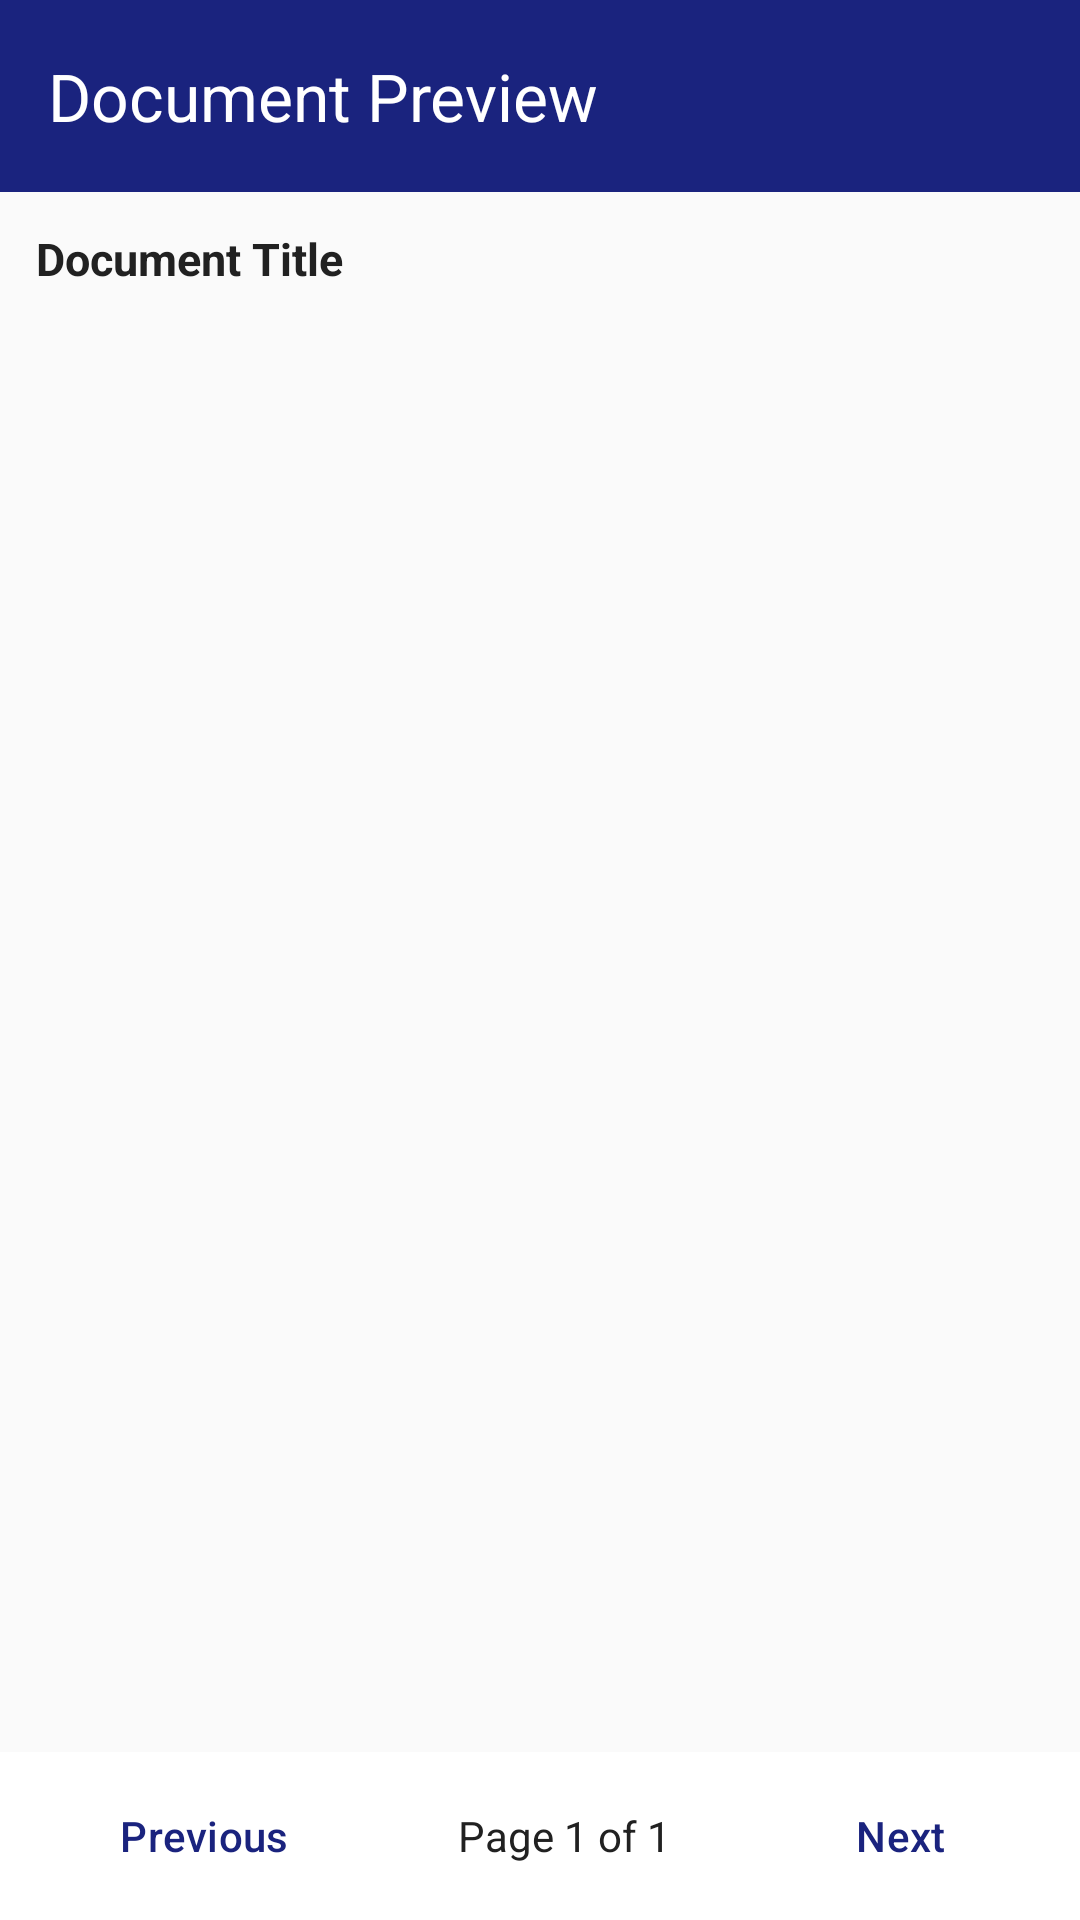

Layout XML and referenced resources for this Android screen:
<!-- AndroidManifest.xml: application theme Theme.PressGo -->
<!-- res/layout/activity_document_preview.xml -->
<?xml version="1.0" encoding="utf-8"?>
<LinearLayout xmlns:android="http://schemas.android.com/apk/res/android"
    xmlns:app="http://schemas.android.com/apk/res-auto"
    android:layout_width="match_parent"
    android:layout_height="match_parent"
    android:background="@color/background"
    android:orientation="vertical">

    <androidx.appcompat.widget.Toolbar
        android:id="@+id/toolbar"
        android:layout_width="match_parent"
        android:layout_height="?attr/actionBarSize"
        android:background="@color/primary"
        app:title="Document Preview"
        app:titleTextColor="@color/white" />

    <TextView
        android:id="@+id/tvDocTitle"
        android:layout_width="match_parent"
        android:layout_height="wrap_content"
        android:padding="12dp"
        android:text="Document Title"
        android:textColor="@color/text_primary"
        android:textSize="15sp"
        android:textStyle="bold" />

    <FrameLayout
        android:layout_width="match_parent"
        android:layout_height="0dp"
        android:layout_weight="1"
        android:padding="8dp">

        <ImageView
            android:id="@+id/ivPreview"
            android:layout_width="match_parent"
            android:layout_height="match_parent"
            android:adjustViewBounds="true"
            android:scaleType="fitCenter" />

        <ProgressBar
            android:id="@+id/progressBar"
            android:layout_width="wrap_content"
            android:layout_height="wrap_content"
            android:layout_gravity="center"
            android:visibility="gone" />

        <androidx.core.widget.NestedScrollView
            android:id="@+id/scrollTextContent"
            android:layout_width="match_parent"
            android:layout_height="match_parent"
            android:padding="16dp"
            android:visibility="gone">

            <TextView
                android:id="@+id/tvTextContent"
                android:layout_width="match_parent"
                android:layout_height="wrap_content"
                android:lineSpacingExtra="4dp"
                android:textColor="@color/text_primary"
                android:textSize="14sp" />
        </androidx.core.widget.NestedScrollView>

        <TextView
            android:id="@+id/tvUnsupported"
            android:layout_width="wrap_content"
            android:layout_height="wrap_content"
            android:layout_gravity="center"
            android:gravity="center"
            android:padding="24dp"
            android:textColor="@color/text_secondary"
            android:textSize="15sp"
            android:visibility="gone" />
    </FrameLayout>

    
    <LinearLayout
        android:id="@+id/controlsLayout"
        android:layout_width="match_parent"
        android:layout_height="56dp"
        android:background="@color/surface"
        android:gravity="center"
        android:orientation="horizontal"
        android:paddingHorizontal="16dp">

        <com.google.android.material.button.MaterialButton
            android:id="@+id/btnPrevPage"
            style="@style/Widget.Material3.Button.TextButton"
            android:layout_width="wrap_content"
            android:layout_height="wrap_content"
            android:text="Previous" />

        <TextView
            android:id="@+id/tvPageIndicator"
            android:layout_width="0dp"
            android:layout_height="wrap_content"
            android:layout_weight="1"
            android:gravity="center"
            android:text="Page 1 of 1"
            android:textColor="@color/text_primary"
            android:textSize="14sp" />

        <com.google.android.material.button.MaterialButton
            android:id="@+id/btnNextPage"
            style="@style/Widget.Material3.Button.TextButton"
            android:layout_width="wrap_content"
            android:layout_height="wrap_content"
            android:text="Next" />
    </LinearLayout>

</LinearLayout>
<!-- resources referenced by this layout -->
<resources>
  <color name="background">#FAFAFA</color>
  <color name="primary">#1A237E</color>
  <color name="surface">#FFFFFF</color>
  <color name="text_primary">#212121</color>
  <color name="text_secondary">#757575</color>
  <color name="white">#FFFFFF</color>
  <color name="primary_variant">#283593</color>
  <color name="on_primary">#FFFFFF</color>
  <color name="secondary">#00ACC1</color>
  <color name="secondary_variant">#0097A7</color>
  <color name="on_secondary">#FFFFFF</color>
  <color name="error">#D32F2F</color>
  <color name="on_error">#FFFFFF</color>
  <color name="on_surface">#212121</color>
  <color name="on_background">#212121</color>
  <color name="primary_surface">#E8EAF6</color>
  <color name="primary_dark">#0D1757</color>
  <color name="accent_light">#B2EBF2</color>
  <color name="error_container">#FFEBEE</color>
  <color name="error_dark">#B71C1C</color>
  <color name="surface_variant">#F5F5F5</color>
  <color name="border">#BDBDBD</color>
  <style name="ShapeAppearance.PressGo.SmallComponent" parent="ShapeAppearance.Material3.SmallComponent">
          <item name="cornerFamily">rounded</item>
          <item name="cornerSize">8dp</item>
      </style>
  <style name="ShapeAppearance.PressGo.MediumComponent" parent="ShapeAppearance.Material3.MediumComponent">
          <item name="cornerFamily">rounded</item>
          <item name="cornerSize">12dp</item>
      </style>
  <style name="ShapeAppearance.PressGo.LargeComponent" parent="ShapeAppearance.Material3.LargeComponent">
          <item name="cornerFamily">rounded</item>
          <item name="cornerSize">16dp</item>
      </style>
  <style name="Widget.PressGo.ChipGroup" parent="Widget.Material3.ChipGroup">
          <item name="chipSpacingHorizontal">8dp</item>
          <item name="chipSpacingVertical">4dp</item>
      </style>
  <style name="TextAppearance.PressGo.BodyLarge" parent="TextAppearance.Material3.BodyLarge">
          <item name="android:textColor">@color/text_primary</item>
          <item name="android:textSize">16sp</item>
          <item name="android:fontFamily">sans-serif</item>
      </style>
  <style name="TextAppearance.PressGo.BodySmall" parent="TextAppearance.Material3.BodySmall">
          <item name="android:textColor">@color/text_secondary</item>
          <item name="android:textSize">12sp</item>
          <item name="android:fontFamily">sans-serif</item>
      </style>
  <dimen name="button_height">48dp</dimen>
  <dimen name="button_padding_horizontal">24dp</dimen>
  <dimen name="button_corner_radius">8dp</dimen>
  <dimen name="fab_elevation">6dp</dimen>
  <color name="chip_bg_default">#E8EAF6</color>
  <color name="border_light">#EEEEEE</color>
  <dimen name="corner_radius_chip">16dp</dimen>
  <color name="chip_text_default">#1A237E</color>
  <color name="card_background">#FFFFFF</color>
  <dimen name="card_elevation">4dp</dimen>
  <dimen name="card_corner_radius">12dp</dimen>
  <dimen name="card_padding">16dp</dimen>
  <color name="card_stroke">#E0E0E0</color>
  <dimen name="bottom_nav_elevation">8dp</dimen>
  <style name="Widget.PressGo.BottomNavigation.ActiveIndicator">
          <item name="android:color">@android:color/transparent</item>
          <item name="android:width">0dp</item>
          <item name="android:height">0dp</item>
      </style>
  <style name="TextAppearance.PressGo.BottomNav" parent="TextAppearance.Material3.LabelSmall">
          <item name="android:textSize">11sp</item>
          <item name="android:fontFamily">sans-serif-medium</item>
      </style>
  <style name="TextAppearance.PressGo.BottomNav.Active" parent="TextAppearance.Material3.LabelSmall">
          <item name="android:textSize">11sp</item>
          <item name="android:textStyle">bold</item>
          <item name="android:fontFamily">sans-serif-medium</item>
      </style>
  <dimen name="input_corner_radius">8dp</dimen>
  <color name="text_hint">#BDBDBD</color>
</resources>
